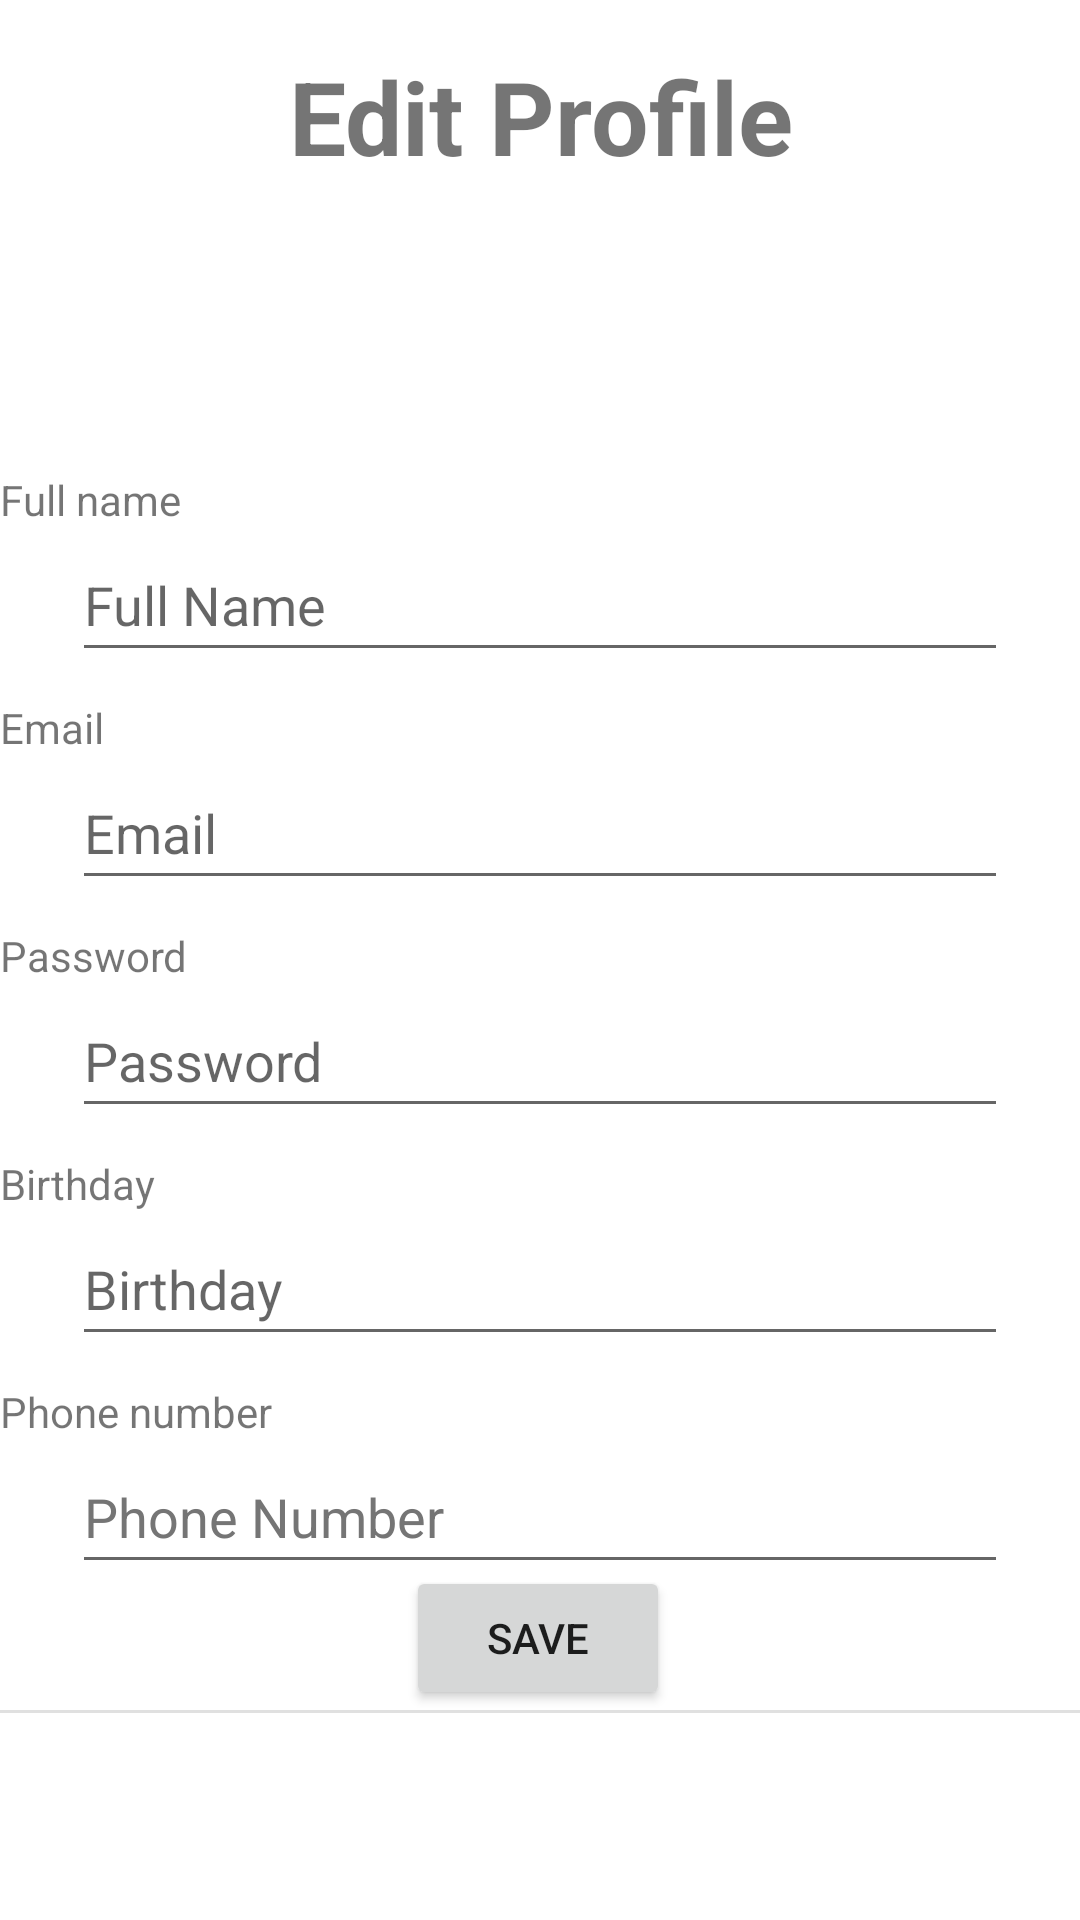

Write the Android layout XML for this screen, with the resource values it uses.
<!-- AndroidManifest.xml: application theme Theme.PickupSports -->
<!-- res/layout/fragment_edit_profile.xml -->
<?xml version="1.0" encoding="utf-8"?>
<androidx.constraintlayout.widget.ConstraintLayout xmlns:android="http://schemas.android.com/apk/res/android"
    xmlns:app="http://schemas.android.com/apk/res-auto"
    xmlns:tools="http://schemas.android.com/tools"
    android:id="@+id/container"
    android:layout_width="match_parent"
    android:layout_height="match_parent"
    android:paddingLeft="@dimen/fragment_horizontal_margin"
    android:paddingTop="@dimen/fragment_vertical_margin"
    android:paddingRight="@dimen/fragment_horizontal_margin"
    android:paddingBottom="@dimen/fragment_vertical_margin"
    tools:context=".ui.loginAndRegister.RegisterFragment">

    <EditText
        android:id="@+id/name"
        android:layout_width="0dp"
        android:layout_height="wrap_content"
        android:layout_marginStart="24dp"
        android:layout_marginTop="176dp"
        android:layout_marginEnd="24dp"
        android:autofillHints="emailAddress"
        android:hint="@string/nameHint"
        android:inputType="textPersonName"
        android:minHeight="48dp"
        android:selectAllOnFocus="true"
        app:layout_constraintEnd_toEndOf="parent"
        app:layout_constraintStart_toStartOf="parent"
        app:layout_constraintTop_toTopOf="parent" />

    <EditText
        android:id="@+id/dateOfBirth"
        android:layout_width="0dp"
        android:layout_height="wrap_content"
        android:layout_marginStart="24dp"
        android:layout_marginTop="28dp"
        android:layout_marginEnd="24dp"
        android:autofillHints="password"
        android:hint="@string/dob"
        android:imeOptions="actionDone"
        android:inputType="date"
        android:minHeight="48dp"
        android:selectAllOnFocus="true"
        app:layout_constraintEnd_toEndOf="parent"
        app:layout_constraintStart_toStartOf="parent"
        app:layout_constraintTop_toBottomOf="@+id/password"
        tools:ignore="DuplicateSpeakableTextCheck" />

    <EditText
        android:id="@+id/password"
        android:layout_width="0dp"
        android:layout_height="wrap_content"
        android:layout_marginStart="24dp"
        android:layout_marginTop="28dp"
        android:layout_marginEnd="24dp"
        android:autofillHints="password"
        android:hint="@string/prompt_password"
        android:imeOptions="actionDone"
        android:inputType="textPassword"
        android:minHeight="48dp"
        android:selectAllOnFocus="true"
        app:layout_constraintEnd_toEndOf="parent"
        app:layout_constraintStart_toStartOf="parent"
        app:layout_constraintTop_toBottomOf="@+id/email"
        tools:ignore="DuplicateSpeakableTextCheck" />

    <EditText
        android:id="@+id/email"
        android:layout_width="0dp"
        android:layout_height="wrap_content"
        android:layout_marginStart="24dp"
        android:layout_marginTop="28dp"
        android:layout_marginEnd="24dp"
        android:autofillHints="emailAddress"
        android:hint="@string/prompt_email"
        android:inputType="textEmailAddress"
        android:minHeight="48dp"
        android:selectAllOnFocus="true"
        app:layout_constraintEnd_toEndOf="parent"
        app:layout_constraintHorizontal_bias="0.812"
        app:layout_constraintStart_toStartOf="parent"
        app:layout_constraintTop_toBottomOf="@+id/name"
        tools:ignore="DuplicateSpeakableTextCheck" />

    <EditText
        android:id="@+id/phoneNumber"
        android:layout_width="0dp"
        android:layout_height="wrap_content"
        android:layout_marginStart="24dp"
        android:layout_marginTop="28dp"
        android:layout_marginEnd="24dp"
        android:autofillHints="password"
        android:hint="@string/phoneHint"
        android:imeOptions="actionDone"
        android:inputType="phone"
        android:minHeight="48dp"
        android:selectAllOnFocus="true"
        android:textColorHint="#757575"
        app:layout_constraintEnd_toEndOf="parent"
        app:layout_constraintStart_toStartOf="parent"
        app:layout_constraintTop_toBottomOf="@+id/dateOfBirth" />

    <Button
        android:id="@+id/register"
        android:layout_width="wrap_content"
        android:layout_height="wrap_content"
        android:layout_gravity="start"
        android:layout_marginStart="48dp"
        android:layout_marginEnd="48dp"
        android:layout_marginBottom="76dp"
        android:enabled="true"
        android:text="@string/save"
        app:layout_constraintBottom_toBottomOf="parent"
        app:layout_constraintEnd_toEndOf="parent"
        app:layout_constraintHorizontal_bias="0.497"
        app:layout_constraintStart_toStartOf="parent"
        app:layout_constraintTop_toBottomOf="@+id/phoneNumber" />

    <TextView
        android:id="@+id/profileHeader"
        android:layout_width="318dp"
        android:layout_height="64dp"
        android:layout_marginTop="16dp"
        android:text="@string/edit_profile"
        android:textAlignment="center"
        android:textSize="34sp"
        android:textStyle="bold"
        app:layout_constraintEnd_toEndOf="parent"
        app:layout_constraintStart_toStartOf="parent"
        app:layout_constraintTop_toTopOf="parent" />

    <ImageView
        android:id="@+id/imageView"
        android:layout_width="75dp"
        android:layout_height="74dp"
        android:contentDescription="@string/app_logo"
        app:layout_constraintBottom_toTopOf="@+id/name"
        app:layout_constraintEnd_toEndOf="parent"
        app:layout_constraintStart_toStartOf="parent"
        app:layout_constraintTop_toBottomOf="@+id/profileHeader"
        app:layout_constraintVertical_bias="0.545"
        tools:ignore="ImageContrastCheck"
        tools:src="@tools:sample/avatars" />

    <View
        android:id="@+id/divider"
        android:layout_width="409dp"
        android:layout_height="1dp"
        android:background="?android:attr/listDivider"
        app:layout_constraintEnd_toEndOf="parent"
        app:layout_constraintStart_toStartOf="parent"
        app:layout_constraintTop_toBottomOf="@+id/register" />

    <TextView
        android:id="@+id/emailLabel"
        android:layout_width="wrap_content"
        android:layout_height="wrap_content"
        android:text="@string/email"
        app:layout_constraintBottom_toTopOf="@+id/email"
        app:layout_constraintStart_toStartOf="parent"
        app:layout_constraintTop_toBottomOf="@+id/name"
        app:layout_constraintVertical_bias="1.0" />

    <TextView
        android:id="@+id/fullNameLabel"
        android:layout_width="wrap_content"
        android:layout_height="wrap_content"
        android:text="@string/full_name"
        app:layout_constraintBottom_toTopOf="@+id/name"
        app:layout_constraintStart_toStartOf="parent"
        app:layout_constraintTop_toBottomOf="@+id/imageView"
        app:layout_constraintVertical_bias="1.0" />

    <TextView
        android:id="@+id/passwordLabel"
        android:layout_width="wrap_content"
        android:layout_height="wrap_content"
        android:text="@string/password"
        app:layout_constraintBottom_toTopOf="@+id/password"
        app:layout_constraintStart_toStartOf="parent"
        app:layout_constraintTop_toBottomOf="@+id/email"
        app:layout_constraintVertical_bias="1.0" />

    <TextView
        android:id="@+id/dobLabel"
        android:layout_width="wrap_content"
        android:layout_height="wrap_content"
        android:text="@string/dob"
        app:layout_constraintBottom_toTopOf="@+id/dateOfBirth"
        app:layout_constraintStart_toStartOf="parent"
        app:layout_constraintTop_toBottomOf="@+id/password"
        app:layout_constraintVertical_bias="1.0" />

    <TextView
        android:id="@+id/phoneNumLabel"
        android:layout_width="wrap_content"
        android:layout_height="wrap_content"
        android:text="@string/phone_number"
        app:layout_constraintBottom_toTopOf="@+id/phoneNumber"
        app:layout_constraintStart_toStartOf="parent"
        app:layout_constraintTop_toBottomOf="@+id/dateOfBirth"
        app:layout_constraintVertical_bias="1.0" />

</androidx.constraintlayout.widget.ConstraintLayout>
<!-- resources referenced by this layout -->
<resources>
  <string name="app_logo">App Logo</string>
  <string name="dob">Birthday</string>
  <string name="edit_profile">Edit Profile</string>
  <string name="email">Email</string>
  <string name="full_name">Full name</string>
  <string name="nameHint">Full Name</string>
  <string name="password">Password</string>
  <string name="phoneHint">Phone Number</string>
  <string name="phone_number">Phone number</string>
  <string name="prompt_email">Email</string>
  <string name="prompt_password">Password</string>
  <string name="save">Save</string>
  <style name="Theme.PickupSports" parent="Theme.MaterialComponents.DayNight.DarkActionBar">
          
          <item name="colorPrimary">@color/purple_500</item>
          <item name="colorPrimaryVariant">@color/purple_700</item>
          <item name="colorOnPrimary">@color/white</item>
          
          <item name="colorSecondary">@color/teal_200</item>
          <item name="colorSecondaryVariant">@color/teal_700</item>
          <item name="colorOnSecondary">@color/black</item>
          
          <item name="android:statusBarColor">?attr/colorPrimaryVariant</item>
          
      </style>
  <!-- not gathered from this repository: default colours our renderer supplied (Android Studio template values) -->
  <color name="purple_500">#FF6200EE</color>
  <color name="purple_700">#FF3700B3</color>
  <color name="teal_200">#FF03DAC5</color>
  <color name="teal_700">#FF018786</color>
  <color name="black">#FF000000</color>
  <color name="white">#FFFFFFFF</color>
</resources>
